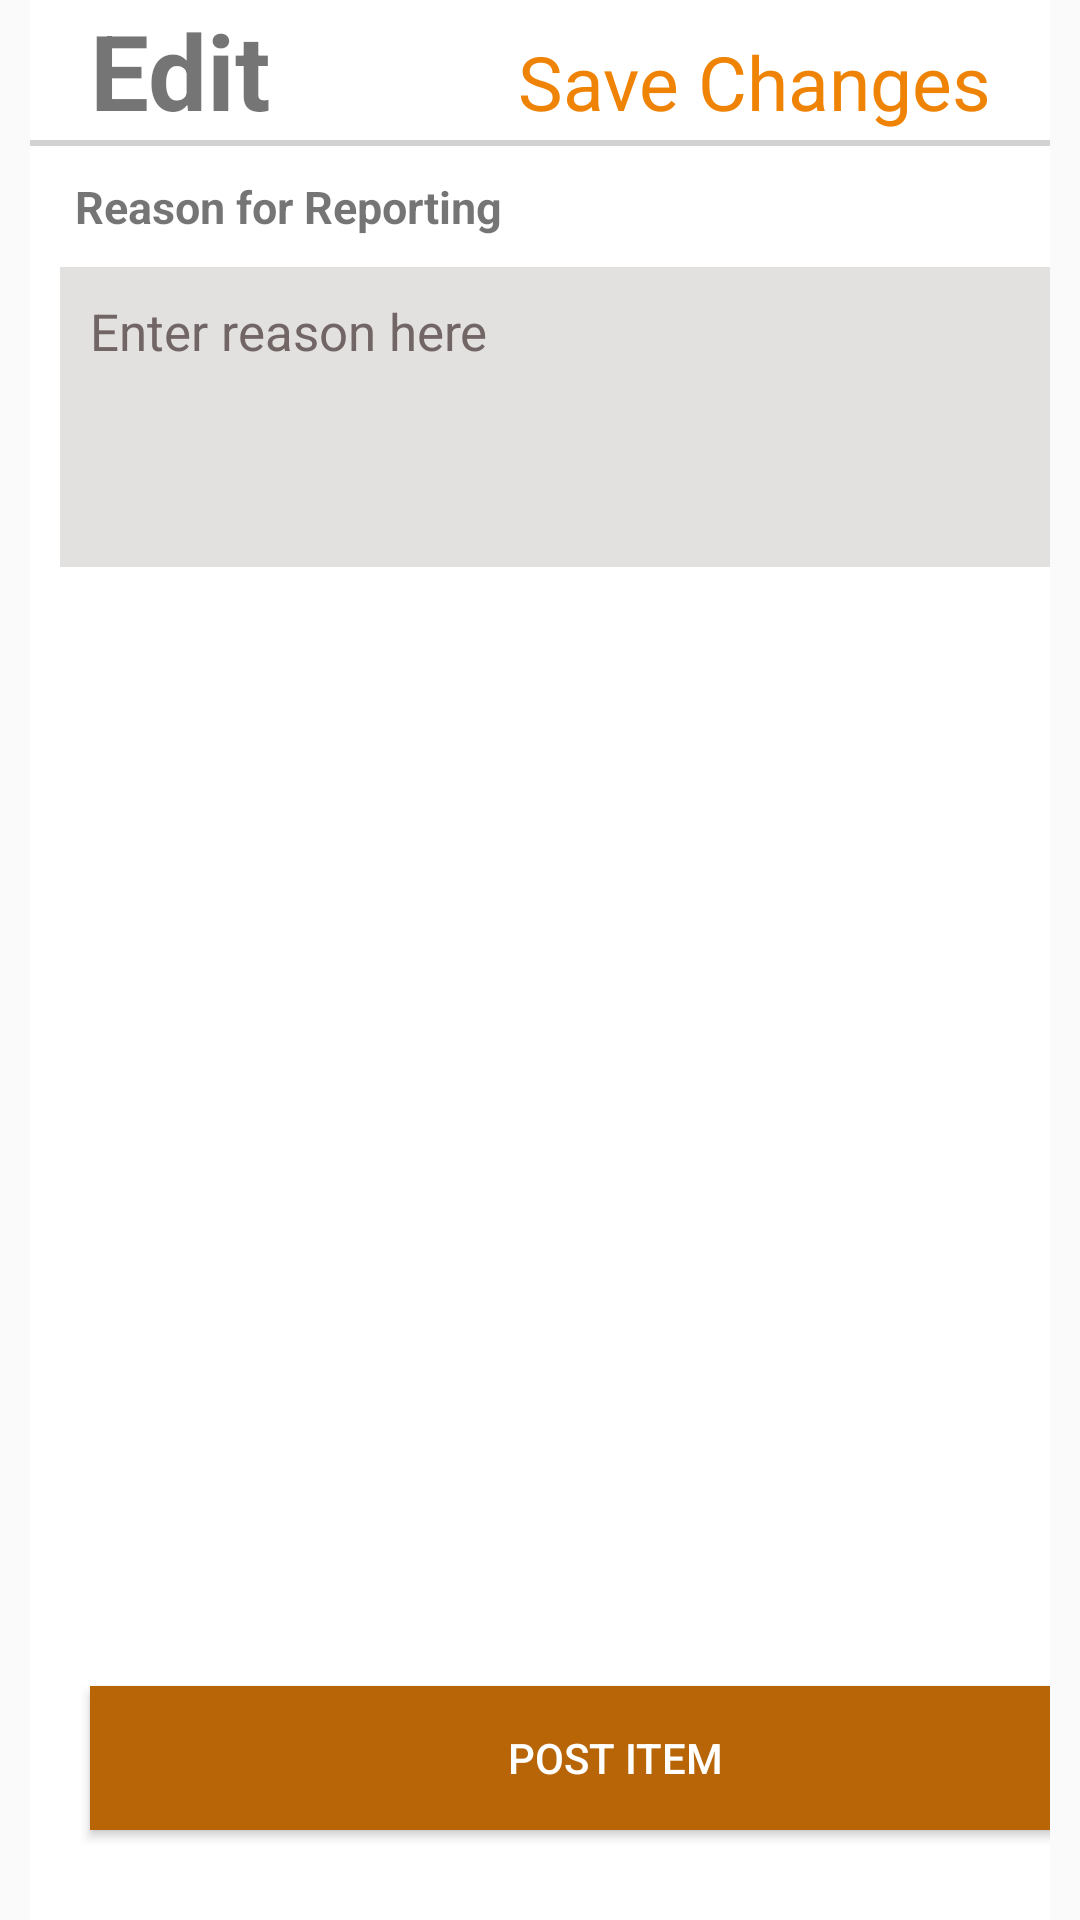

Here is an Android app screen rendered from its layout file. Give the layout XML and the strings, colors and styles it references.
<!-- AndroidManifest.xml: application theme Theme.I202403 -->
<!-- res/layout/activity_screen14.xml -->
<?xml version="1.0" encoding="utf-8"?>
<androidx.constraintlayout.widget.ConstraintLayout xmlns:android="http://schemas.android.com/apk/res/android"
    xmlns:app="http://schemas.android.com/apk/res-auto"
    xmlns:tools="http://schemas.android.com/tools"
    android:layout_width="match_parent"
    android:layout_height="match_parent"
    tools:context=".Screen1"
    android:layout_marginTop="20dp">

    <LinearLayout
        android:layout_width="match_parent"
        android:layout_height="match_parent"
        android:orientation="vertical"
        android:paddingLeft="10dp"
        android:paddingRight="10dp">


        <LinearLayout
            android:layout_width="match_parent"
            android:layout_height="match_parent"
            android:background="@android:color/white"
            android:orientation="vertical">
            <LinearLayout
                android:layout_width="match_parent"
                android:layout_height="wrap_content"
                android:orientation="horizontal"
                app:layout_constraintTop_toTopOf="parent"
                android:paddingLeft="20dp"
                android:paddingRight="20dp">


                <TextView
                    android:layout_width="wrap_content"
                    android:layout_height="wrap_content"
                    android:text="Edit"
                    android:textSize="35dp"
                    android:gravity="left"
                    android:textStyle="bold"/>

                <TextView
                    android:layout_width="wrap_content"
                    android:layout_height="wrap_content"
                    android:text="Save Changes"
                    android:textSize="25dp"
                    android:textColor="#EF8305"
                    android:gravity="right"
                    android:layout_weight="1"/>

            </LinearLayout>

            <View
                android:layout_width="match_parent"
                android:layout_height="2dp"
                android:background="#2D000000"/>

            <TextView
                android:layout_width="match_parent"
                android:layout_height="wrap_content"
                android:layout_marginTop="10dp"
                android:text="Reason for Reporting"
                android:textSize="15dp"
                android:gravity="left"
                android:textStyle="bold"
                android:layout_marginLeft="15dp"/>

            <EditText
                android:layout_width="350dp"
                android:layout_height="100dp"
                android:layout_margin="10dp"
                android:gravity="top"
                android:background="#E3E0E0"
                android:text="Enter reason here"
                android:textSize="17dp"
                android:padding="10dp"
                android:textColor="#716565"/>


            <LinearLayout

                android:layout_width="match_parent"
                android:layout_height="match_parent"
                android:layout_gravity="bottom"
                android:layout_marginLeft="10dp"
            >
                <Button
                    android:layout_width="350dp"
                    android:layout_margin="10dp"
                    android:layout_height="wrap_content"
                    android:background="#B86507"
                    android:text="Post Item"
                    android:layout_gravity="bottom"
                    android:textColor="@color/white" />

            </LinearLayout>

        </LinearLayout>

    </LinearLayout>

</androidx.constraintlayout.widget.ConstraintLayout>
<!-- resources referenced by this layout -->
<resources>
  <style name="Theme.I202403" parent="Theme.AppCompat.DayNight.NoActionBar">
          
          <item name="colorPrimary">@color/purple_500</item>
          <item name="colorPrimaryVariant">@color/purple_700</item>
          <item name="colorOnPrimary">@color/white</item>
          
          <item name="colorSecondary">@color/teal_200</item>
          <item name="colorSecondaryVariant">@color/teal_700</item>
          <item name="colorOnSecondary">@color/black</item>
          
          <item name="android:statusBarColor">?attr/colorPrimaryVariant</item>
          
      </style>
  <!-- not gathered from this repository: default colours our renderer supplied (Android Studio template values) -->
  <color name="purple_500">#FF6200EE</color>
  <color name="purple_700">#FF3700B3</color>
  <color name="teal_200">#FF03DAC5</color>
  <color name="teal_700">#FF018786</color>
  <color name="black">#FF000000</color>
  <color name="white">#FFFFFFFF</color>
</resources>
